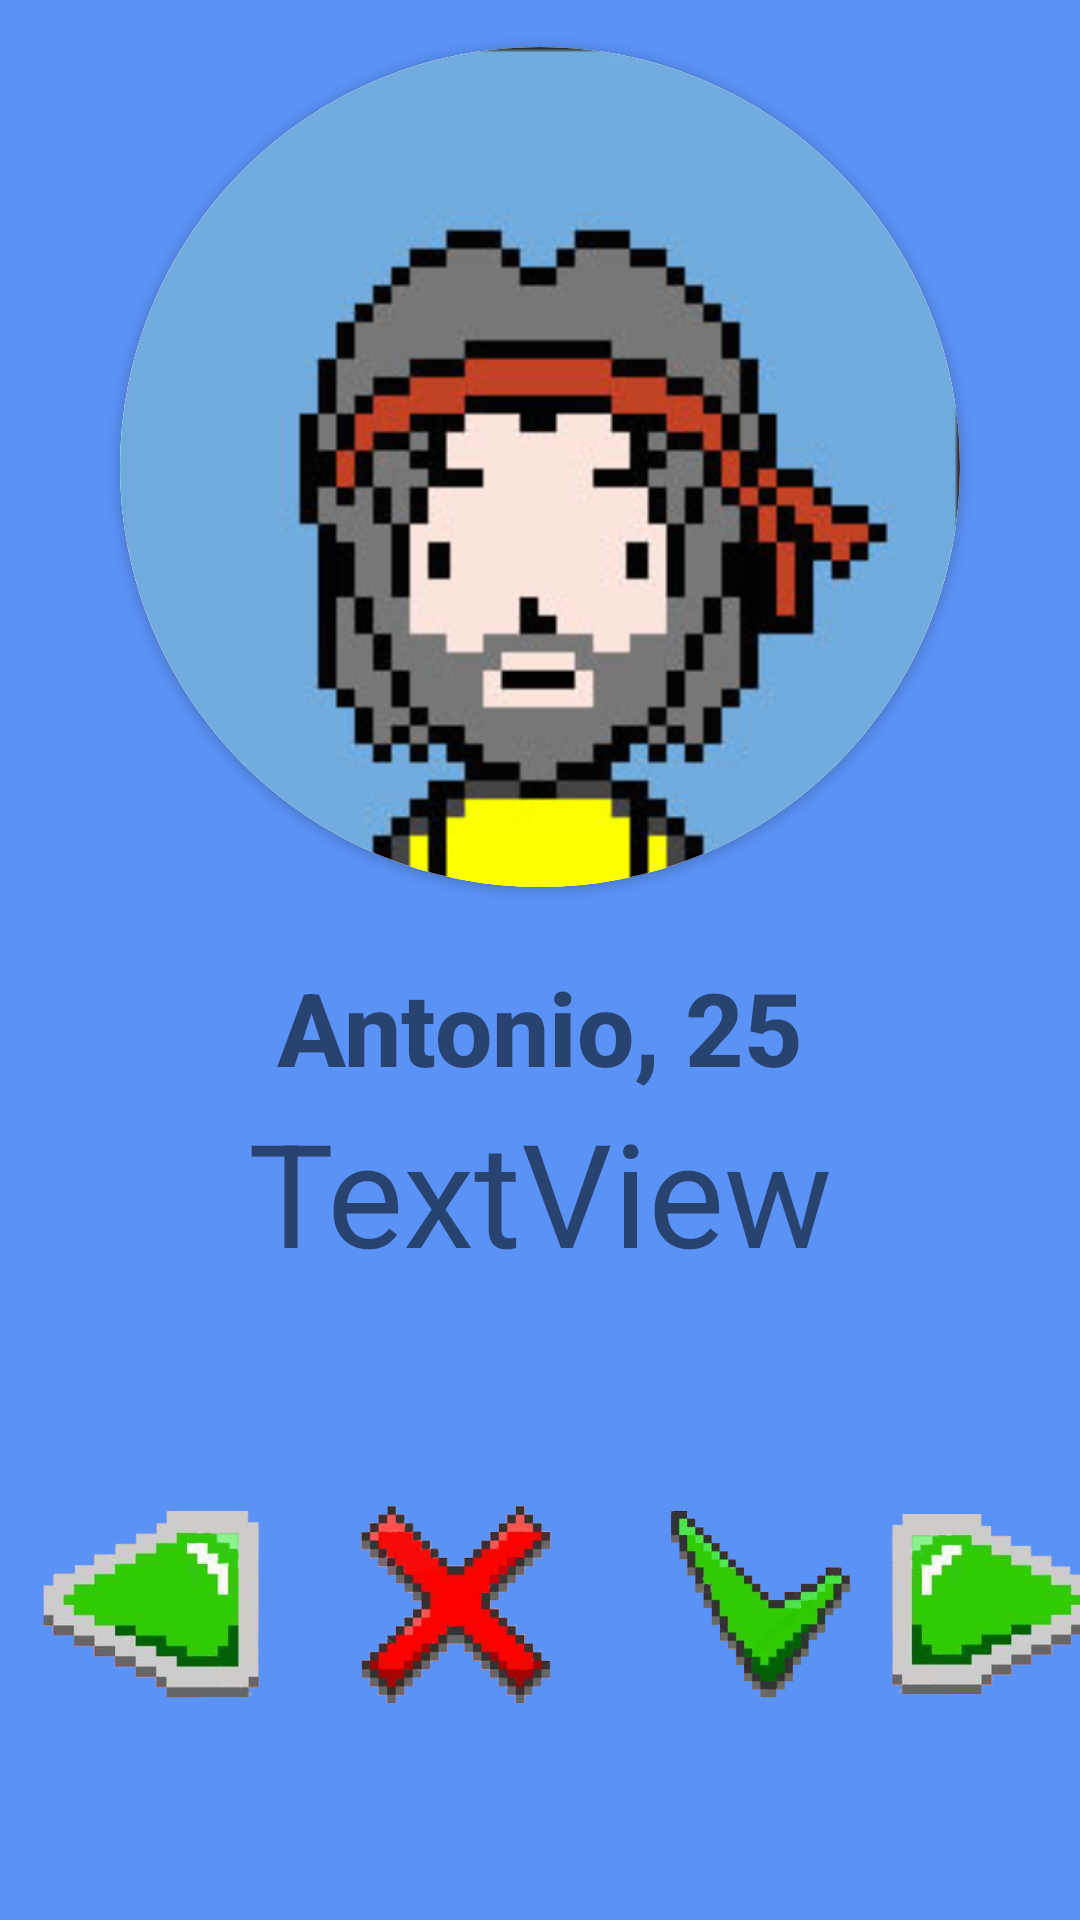

Android layout source for this screen:
<!-- AndroidManifest.xml: application theme Theme.Speakplay -->
<!-- res/layout/activity_vecino_main.xml -->
<?xml version="1.0" encoding="utf-8"?>
<androidx.constraintlayout.widget.ConstraintLayout xmlns:android="http://schemas.android.com/apk/res/android"
    xmlns:app="http://schemas.android.com/apk/res-auto"
    xmlns:tools="http://schemas.android.com/tools"
    android:layout_width="match_parent"
    android:layout_height="match_parent"
    tools:context=".VecinoMain"
    android:background="@color/fondo">

    <androidx.cardview.widget.CardView
        android:id="@+id/cardView"
        android:layout_width="280dp"
        android:layout_height="280dp"
        android:layout_margin="5dp"
        android:elevation="10dp"
        app:cardCornerRadius="148dp"
        app:layout_constraintBottom_toBottomOf="parent"
        app:layout_constraintEnd_toEndOf="parent"
        app:layout_constraintStart_toStartOf="parent"
        app:layout_constraintTop_toTopOf="parent"
        app:layout_constraintVertical_bias="0.03">


        <ImageView
            android:id="@+id/roundedImageView"
            android:layout_width="match_parent"
            android:layout_height="match_parent"
            android:background="@color/white"
            android:scaleType="centerCrop"
            app:srcCompat="@drawable/a1" />

    </androidx.cardview.widget.CardView>

    <TextView
        android:id="@+id/textNombreEdad"
        android:layout_width="wrap_content"
        android:layout_height="wrap_content"
        android:layout_marginTop="24dp"
        android:fontFamily="sans-serif-medium"
        android:text="Antonio, 25"
        android:textSize="34sp"
        android:textStyle="bold"
        app:layout_constraintEnd_toEndOf="parent"
        app:layout_constraintStart_toStartOf="parent"
        app:layout_constraintTop_toBottomOf="@+id/cardView" />

    <ImageView
        android:id="@+id/atras"
        android:layout_width="101dp"
        android:layout_height="62dp"
        app:layout_constraintBottom_toBottomOf="parent"
        app:layout_constraintStart_toStartOf="parent"
        app:layout_constraintTop_toBottomOf="@+id/textJuego"
        app:srcCompat="@drawable/flecha_izq" />

    <ImageView
        android:id="@+id/imageDont"
        android:layout_width="102dp"
        android:layout_height="66dp"
        app:layout_constraintBottom_toBottomOf="parent"
        app:layout_constraintStart_toEndOf="@+id/atras"
        app:layout_constraintTop_toBottomOf="@+id/textJuego"
        app:srcCompat="@drawable/equis" />

    <ImageView
        android:id="@+id/imageCheck"
        android:layout_width="101dp"
        android:layout_height="62dp"
        app:layout_constraintBottom_toBottomOf="parent"
        app:layout_constraintStart_toEndOf="@+id/imageDont"
        app:layout_constraintTop_toBottomOf="@+id/textJuego"
        app:srcCompat="@drawable/check" />

    <ImageView
        android:id="@+id/adelante"
        android:layout_width="102dp"
        android:layout_height="60dp"
        app:layout_constraintBottom_toBottomOf="parent"
        app:layout_constraintEnd_toEndOf="parent"
        app:layout_constraintStart_toEndOf="@+id/imageCheck"
        app:layout_constraintTop_toBottomOf="@+id/textJuego"
        app:srcCompat="@drawable/flecha_drch" />

    <TextView
        android:id="@+id/textJuego"
        android:layout_width="wrap_content"
        android:layout_height="wrap_content"
        android:text="TextView"
        android:textSize="48sp"
        app:layout_constraintEnd_toEndOf="parent"
        app:layout_constraintStart_toStartOf="parent"
        app:layout_constraintTop_toBottomOf="@+id/textNombreEdad" />

</androidx.constraintlayout.widget.ConstraintLayout>
<!-- resources referenced by this layout -->
<resources>
  <color name="fondo">#5b92f6</color>
  <color name="white">#FFFFFFFF</color>
  <!-- drawable a1: png bitmap (drawable, 30755 bytes) -->
  <!-- drawable check: png bitmap (drawable-v24, 34134 bytes) -->
  <!-- drawable equis: png bitmap (drawable-v24, 56260 bytes) -->
  <!-- drawable flecha_drch: png bitmap (drawable-v24, 31869 bytes) -->
  <!-- drawable flecha_izq: png bitmap (drawable-v24, 31971 bytes) -->
  <style name="Theme.Speakplay" parent="Theme.MaterialComponents.DayNight.DarkActionBar">
          
          <item name="colorPrimary">@color/fondoSecundario</item>
          <item name="colorPrimaryVariant">@color/purple_700</item>
         <item name="colorOnPrimary">@color/black</item>
          
          <item name="colorSecondary">@color/teal_200</item>
          <item name="colorSecondaryVariant">@color/teal_700</item>
          <item name="colorOnSecondary">@color/white</item>
          
          <item name="android:statusBarColor" tools:targetApi="l">?attr/colorPrimary</item>
  
          <item name="actionMenuTextColor">@color/black</item>
          <item name="android:actionMenuTextColor">@color/black</item>
  
  
  
  
  
  
          
      </style>
  <color name="fondoSecundario">#00008B</color>
  <color name="purple_700">#FF3700B3</color>
  <color name="black">#FF000000</color>
  <color name="teal_200">#FF03DAC5</color>
  <color name="teal_700">#FF018786</color>
</resources>
